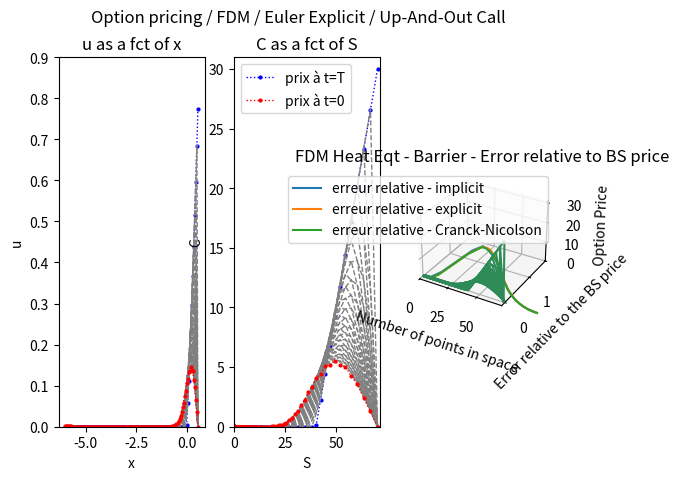

Write Python code to recreate this figure.
## Projet Option Pricing Finite Difference - Option barrière

## Exemple pour une Up-and-Out

## Schéma d Euler explicite

import numpy as np
import matplotlib.pyplot as plt
import time
import math
from mpl_toolkits import mplot3d
from scipy.stats import norm
#-----------------------------------------------------------------------------------------------------------------
K=40 ; r=0.05 ; T=1 ; sigma=0.3 #vol
Lmax=math.log(70/40) ; Lmin=-6 # pour une barrière à 70
B=70
alpha=0.5 # cond de stabilité : alpha<=0.5 (alpha=dt/(dx*2))
N=131 #nombre de pts spatiaux
dx=(Lmax-Lmin)/(N-1)
tmax=0.5*sigma*sigma*T ; k=r/(0.5*sigma*sigma)
a=(1-k)/2
b=a*a+(k-1)*a-k
#-----------------------------------------------------------------------------------------------------------------
fig=plt.figure()
fig.suptitle('Option pricing / FDM / Euler Explicit / Up-And-Out Call')
ax1 = fig.add_subplot(1, 3, 1)
ax2 = fig.add_subplot(1, 3, 2)
ax3 = fig.add_subplot(1, 3, 3, projection='3d')

ax2.set_xlim([0,71])
ax2.set_ylim([0,31]) 
ax1.set_ylim([0,0.9])
ax3.set_zlim([0,31])
ax3.set_xlim([0,71])

ax1.set_title('u as a fct of x')
ax2.set_title('C as a fct of S')
ax3.set_title('C as a fct of x and t')

ax3.set_xlabel('Stock Price')
ax3.set_ylabel('tho')
ax3.set_zlabel('Option Price')
ax1.set_xlabel('x')
ax1.set_ylabel('u')
ax2.set_xlabel('S')
ax2.set_ylabel('C')

#-----------------------------------------------------------------------------------------------------------------
def u0(x):   #fct pour condition initiale
     if math.exp(0.5*(k+1)*x)-math.exp(0.5*(k-1)*x)>=0:
         return math.exp(0.5*(k+1)*x)-math.exp(0.5*(k-1)*x)
     else:
         return 0     

x=np.linspace(Lmin,Lmax,N)
u=np.zeros(N) #N valeurs, dernière indice N-1 // vecteur qui contiendra les valeurs de u, 
for i in range(N):   #on remplit u à maturité puis on reviendra en arr avec le schéma
    u[i]=u0(x[i])
print(u) # bien N valeurs, derniere indice N-1

#on revient sur C pour voir si ça donne bien le payoff final d une opt
C=np.zeros(N) #N valeurs, dernière indice N-1
for i in range(N):
    C[i]=K*u[i]*math.exp(a*x[i])
s=np.zeros(N)
for j in range(N):
    s[j]=K*math.exp(x[j])
ax1.plot(x,u,'b:o',linewidth=1,markersize=2)
ax2.plot(s,C,'b:o',linewidth=1,markersize=2,label='prix à t=T')
xdata=np.full(N,0)
ydata=s
zdata=np.copy(C)
#ax3.scatter3D(xdata, ydata, zdata)
ax2.legend()
fig.show()
#-----------------------------------------------------------------------------------------------------------------
temps=np.arange(0,tmax,alpha*dx*dx)
#C=np.zeros(N) #N valeurs, dernière indice N-1
Z=np.zeros((len(temps),len(x)))

print(zdata)
Z[0]=zdata
print(Z[0])
compteur=1

#plt.clf()
for t in temps[1:]:
    u[1:N-1]=u[1:N-1]+alpha*(u[0:N-2]-2*u[1:N-1]+u[2:N])
    u[0]=math.exp(Lmin)*math.exp(-(a*Lmin+b*t))
    u[N-1]=0
    
    #on revient sur C
    for i in range(N):
        C[i]=K*u[i]*math.exp(a*x[i]+b*t)
        
    Z[compteur]=C
    
    if t==temps[len(temps)-1]:
        xdata=np.full(N,t)
        ydata=s
        zdata=C
        #ax3.scatter3D(xdata, ydata, zdata)
        ax1.plot(x,u,'r:o',linewidth=1,markersize=2)
        ax2.plot(s,C,'r:o',linewidth=1,markersize=2, label='prix à t=0')
        ax2.legend()
        #fig.suptitle(t/tmax)
        plt.pause(0.1)
        #plt.show()
        fig.show()
    else:
        xdata=np.full(N,t)
        ydata=s
        zdata=np.copy(C)
        #ax3.scatter3D(xdata, ydata, zdata)
        ax1.plot(x,u,color='grey',marker='',linestyle='dashed',linewidth=1)
        ax2.plot(s,C,color='grey',marker='',linestyle='dashed',linewidth=1)
        #fig.suptitle(t/tmax)
        plt.pause(0.1)    
        #plt.show()
        fig.show()
        
    compteur=compteur+1
    
X, Y = np.meshgrid(s, temps)
ax3.plot_wireframe(X, Y, Z, color='SeaGreen')
#ax3.plot_surface(X, Y, Z, rstride=1, cstride=1, cmap='summer', edgecolor='none')

fig.show()

## Erreur relative avec les 3 schémas


listeN=np.arange(5,100,4)
err_imp=np.zeros(len(listeN))
err_exp=np.zeros(len(listeN))
err_cn=np.zeros(len(listeN))

compt=0

for elt in listeN:
    K=40 ; r=0.05 ; sigma=0.3 # vol
    T=1 #maturité de l option, unité ?
    Lmax=math.log(70/40) ; Lmin=-6 ; alpha=0.5 # cond de stabilité : alpha<=0.5 (alpha=dt/(dx*2))
    B=70
    N=elt #nombre de pts spatiaux
    dx=(Lmax-Lmin)/(N-1)
    dt=0.5*((Lmax-Lmin)/(100-1))**2
    tmax=0.5*sigma*sigma*T
    k=r/(0.5*sigma*sigma)
    a=(1-k)/2 ; b=a*a+(k-1)*a-k
    A=np.zeros((N-2,N-2))
    for i in range(1,N-3):
            A[i][i]=1+2*alpha
            A[i][i-1]=-alpha
            A[i][i+1]=-alpha
    A[0][0]=1+2*alpha
    A[0][1]=-alpha
    A[N-3][N-3]=1+2*alpha
    A[N-3][N-4]=-alpha
    D=np.zeros((N-2,N-2))
    for i in range(1,N-3):
            D[i][i]=1+alpha
            D[i][i-1]=-0.5*alpha
            D[i][i+1]=-0.5*alpha
    D[0][0]=1+alpha
    D[0][1]=-0.5*alpha
    D[N-3][N-3]=1+alpha
    D[N-3][N-4]=-0.5*alpha
    def u0(x):   
        if math.exp(0.5*(k+1)*x)-math.exp(0.5*(k-1)*x)>=0:
            return math.exp(0.5*(k+1)*x)-math.exp(0.5*(k-1)*x)
        else:
            return 0        
    x=np.linspace(Lmin,Lmax,N)
    u=np.zeros(N)  
    u_exp=np.zeros(N)
    u_cn=np.zeros(N)
    for i in range(N):   
        u[i]=u0(x[i])
        u_exp[i]=u0(x[i])
        u_cn[i]=u0(x[i])
    C=np.zeros(N)
    C_exp=np.zeros(N)
    C_cn=np.zeros(N)
    for i in range(N):
        C[i]=K*u[i]*math.exp(a*x[i])
        C_exp[i]=K*u_exp[i]*math.exp(a*x[i])
        C_cn[i]=K*u_cn[i]*math.exp(a*x[i])
    s=np.zeros(N)
    for j in range(N):
        s[j]=K*math.exp(x[j])
    temps=np.arange(0,tmax,dt)
    for t in temps[1:]:
        #calcul u pr implicit
        u[1:N-1]=u[1:N-1]+alpha*(u[0:N-2]-2*u[1:N-1]+u[2:N])
        u[0]=math.exp(Lmin)*math.exp(-(a*Lmin+b*t))
        u[N-1]=0
        #calcul u pour explicit
        u_exp_plus_frontieres=np.copy(u_exp[1:N-1])
        u_exp_plus_frontieres[0]=u_exp_plus_frontieres[0]+alpha*(math.exp(Lmin)*math.exp(-(a*Lmin+b*(t))))
        u_exp_plus_frontieres[N-3]=u_exp_plus_frontieres[N-3]+alpha*0
        u_exp[1:N-1]=np.linalg.solve(A,u_exp_plus_frontieres)
        u_exp[0]=math.exp(Lmin)*math.exp(-(a*Lmin+b*(t)))
        u_exp[N-1]=0
        #calcul u pour Cranck-Nicolson
        u_cn_plus_frontieres=(1-alpha)*u_cn[1:N-1]+0.5*alpha*u_cn[0:N-2]+0.5*alpha*u_cn[2:N]
        u_cn_plus_frontieres[0]=u_cn_plus_frontieres[0]+0.5*alpha*(math.exp(Lmin)*math.exp(-(a*Lmin+b*(t))))
        u_cn_plus_frontieres[N-3]=u_cn_plus_frontieres[N-3]+0.5*alpha*0
        u_cn[1:N-1]=np.linalg.solve(D,u_cn_plus_frontieres)
        u_cn[0]=math.exp(Lmin)*math.exp(-(a*Lmin+b*(t)))
        u_cn[N-1]=0
        
        for i in range(N):
            C[i]=K*u[i]*math.exp(a*x[i]+b*t)
            C_exp[i]=K*u_exp[i]*math.exp(a*x[i]+b*t)
            C_cn[i]=K*u_cn[i]*math.exp(a*x[i]+b*t)
            
    # calcul erreur relative pr implicit (pour le nb de coord spatiales de la boucle)
    for l in range(N):
        d1_S_K=(math.log(s[l]/K)+(r+sigma*sigma*0.5)*T)/(sigma*math.sqrt(T))
        d2_S_K=(math.log(s[l]/K)+(r-sigma*sigma*0.5)*T)/(sigma*math.sqrt(T))
        d1_S_B=(math.log(s[l]/B)+(r+sigma*sigma*0.5)*T)/(sigma*math.sqrt(T))
        d2_S_B=(math.log(s[l]/B)+(r-sigma*sigma*0.5)*T)/(sigma*math.sqrt(T))
        d1_B2S_K=(math.log(B*B/s[l]/K)+(r+sigma*sigma*0.5)*T)/(sigma*math.sqrt(T))
        d2_B2S_K=(math.log(B*B/s[l]/K)+(r-sigma*sigma*0.5)*T)/(sigma*math.sqrt(T))
        d1_B2S_B=(math.log(B*B/s[l]/B)+(r+sigma*sigma*0.5)*T)/(sigma*math.sqrt(T))
        d2_B2S_B=(math.log(B*B/s[l]/B)+(r-sigma*sigma*0.5)*T)/(sigma*math.sqrt(T))
        
        Pcallvanilla_S_K=s[l]*norm.cdf(d1_S_K,0,1)-K*math.exp(-r*T)*norm.cdf(d2_S_K,0,1)
        Pcallvanilla_S_B=s[l]*norm.cdf(d1_S_B,0,1)-B*math.exp(-r*T)*norm.cdf(d2_S_B,0,1)
        Pcalldigit_S_B=math.exp(-r*T)*norm.cdf(d2_S_B)
        Pcallvanilla_B2S_K=B*B/s[l]*norm.cdf(d1_B2S_K,0,1)-K*math.exp(-r*T)*norm.cdf(d2_B2S_K,0,1)
        Pcallvanilla_B2S_B=B*B/s[l]*norm.cdf(d1_B2S_B,0,1)-B*math.exp(-r*T)*norm.cdf(d2_B2S_B,0,1)
        Pcalldigit_B2S_B=math.exp(-r*T)*norm.cdf(d2_B2S_B)
        
        Pcall_up_and_out=Pcallvanilla_S_K-Pcallvanilla_S_B-(B-K)*Pcalldigit_S_B-(s[l]/B)**(2*a)*(Pcallvanilla_B2S_K-Pcallvanilla_B2S_B-(B-K)*Pcalldigit_B2S_B)
        #Pcall_up_and_out=Pcallvanilla_S_K-Pcallvanilla_S_B-(B-K)*Pcalldigit_S_B
        
        err_imp[compt]=err_imp[compt]+1/N*(C[l]-Pcall_up_and_out)**2
        err_exp[compt]=err_exp[compt]+1/N*(C_exp[l]-Pcall_up_and_out)**2
        err_cn[compt]=err_cn[compt]+1/N*(C_cn[l]-Pcall_up_and_out)**2
        
        
    compt=compt+1
    
    
print(err_imp)
print(err_exp)
print(err_cn)

plt.plot(listeN,err_imp, label='erreur relative - implicit')
plt.plot(listeN,err_exp, label='erreur relative - explicit')
plt.plot(listeN,err_cn,label='erreur relative - Cranck-Nicolson')
plt.legend()
plt.title('FDM Heat Eqt - Barrier - Error relative to BS price')
plt.xlabel('Number of points in space')
plt.ylabel('Error relative to the BS price')
plt.show()
